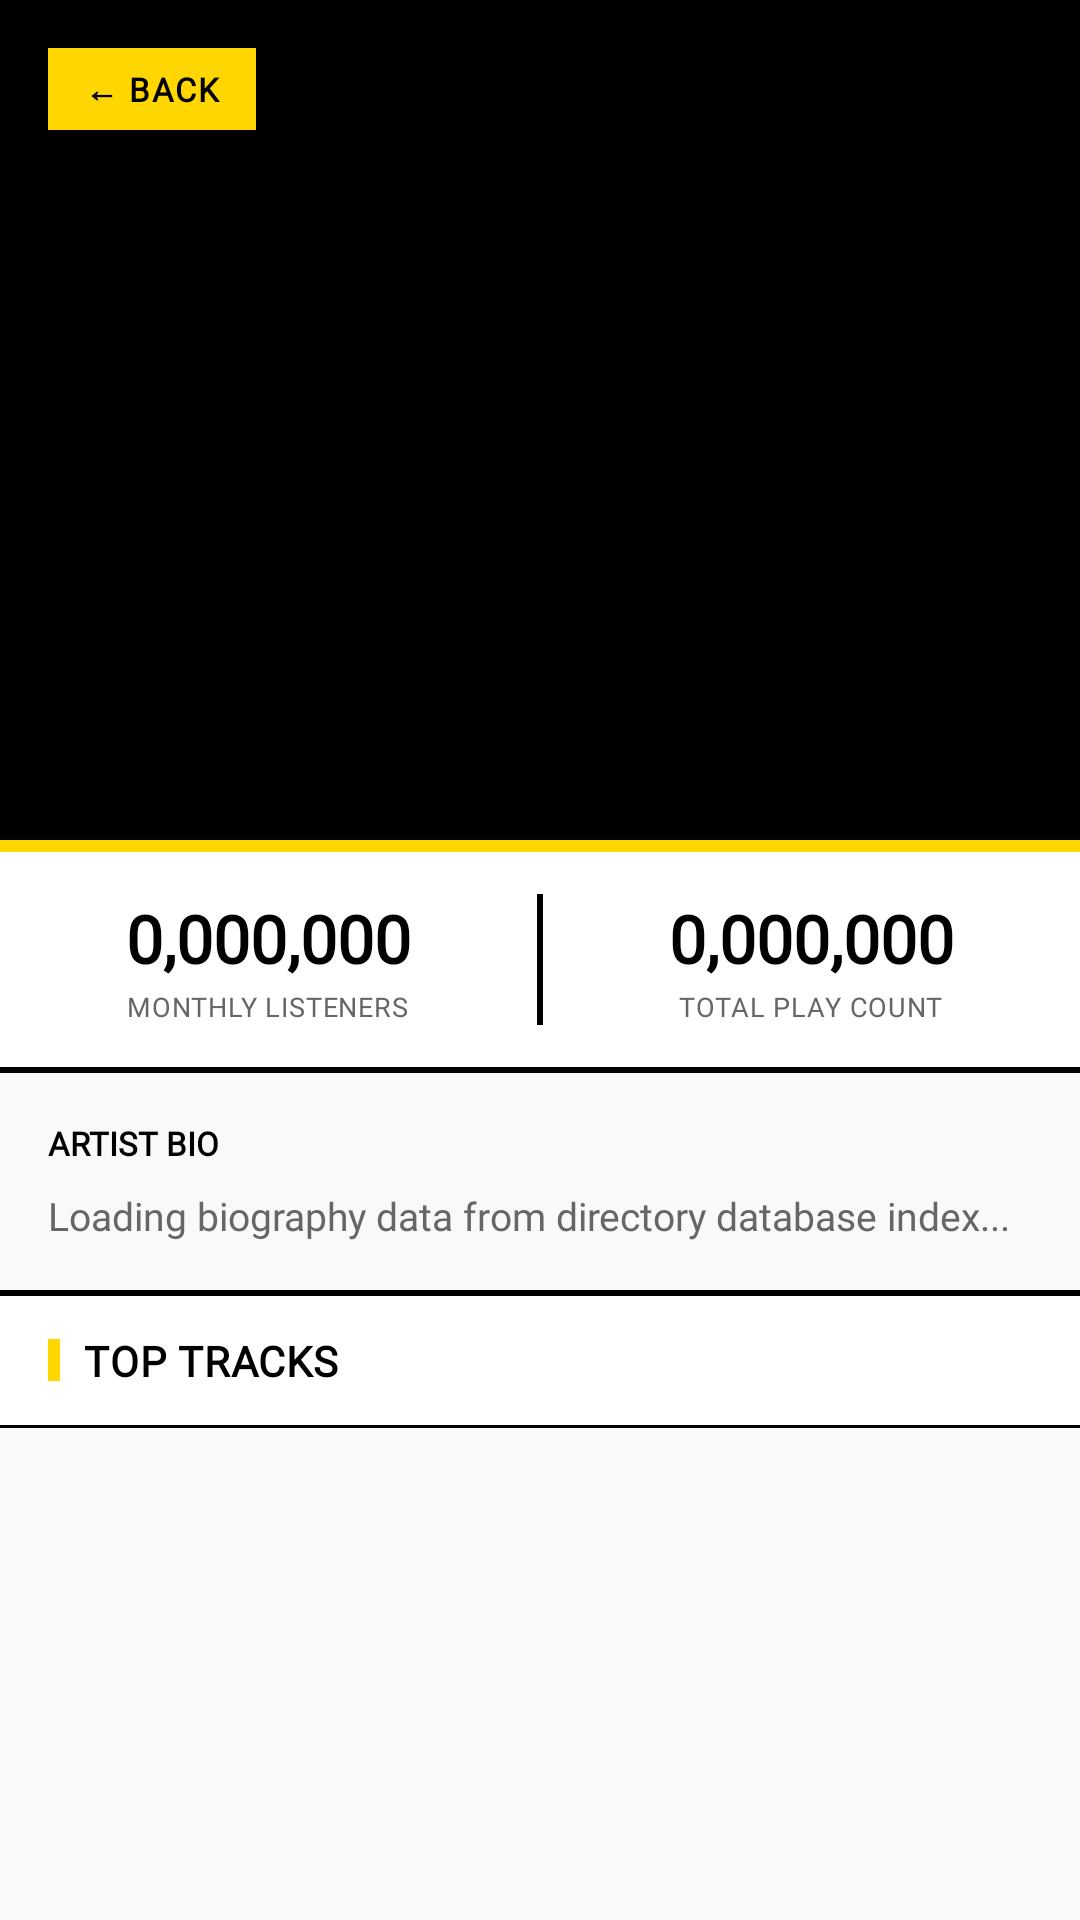

Here is an Android app screen rendered from its layout file. Give the layout XML and the strings, colors and styles it references.
<!-- AndroidManifest.xml: application theme Theme.Noctune -->
<!-- res/layout/activity_artist_detail.xml -->
<?xml version="1.0" encoding="utf-8"?>
<ScrollView
    xmlns:android="http://schemas.android.com/apk/res/android"
    android:layout_width="match_parent"
    android:layout_height="match_parent"
    android:background="@color/bg_main"
    android:fillViewport="true"
    android:scrollbars="none">

    <LinearLayout
        android:layout_width="match_parent"
        android:layout_height="wrap_content"
        android:orientation="vertical">

        
        <RelativeLayout
            android:layout_width="match_parent"
            android:layout_height="280dp"
            android:background="@color/border_color">

            
            <ImageView
                android:id="@+id/iv_artist_image"
                android:layout_width="match_parent"
                android:layout_height="match_parent"
                android:scaleType="centerCrop"
                android:alpha="0.65" />

            
            <View
                android:layout_width="match_parent"
                android:layout_height="match_parent"
                android:background="@color/overlay_dark" />


            
            <TextView
                android:id="@+id/tv_back"
                android:layout_width="wrap_content"
                android:layout_height="wrap_content"
                android:layout_alignParentStart="true"
                android:layout_alignParentTop="true"
                android:layout_margin="16dp"
                android:paddingHorizontal="12dp"
                android:paddingVertical="6dp"
                android:text="← BACK"
                android:textColor="#000000"
                android:background="@color/brand_yellow"
                android:textStyle="bold"
                android:fontFamily="@font/space_mono"
                android:textSize="11sp"
                android:letterSpacing="0.05"/>

            
            <TextView
                android:id="@+id/tv_artist_name"
                android:layout_width="match_parent"
                android:layout_height="wrap_content"
                android:layout_alignParentBottom="true"
                android:layout_marginHorizontal="16dp"
                android:layout_marginBottom="16dp"
                android:textColor="@color/brand_yellow"
                android:textSize="42sp"
                android:fontFamily="@font/bebas_neue"
                android:letterSpacing="0.02"/>

        </RelativeLayout>

        
        <View
            android:layout_width="match_parent"
            android:layout_height="4dp"
            android:background="@color/brand_yellow"/>

        
        <LinearLayout
            android:layout_width="match_parent"
            android:layout_height="wrap_content"
            android:orientation="horizontal"
            android:background="@color/bg_surface"
            android:paddingVertical="14dp">

            
            <LinearLayout
                android:layout_width="0dp"
                android:layout_height="wrap_content"
                android:layout_weight="1"
                android:orientation="vertical"
                android:gravity="center">

                <TextView
                    android:id="@+id/tv_listeners"
                    android:layout_width="wrap_content"
                    android:layout_height="wrap_content"
                    android:text="0,000,000"
                    android:textColor="@color/text_primary"
                    android:textSize="22sp"
                    android:textStyle="bold"
                    android:fontFamily="@font/space_mono" />

                <TextView
                    android:layout_width="wrap_content"
                    android:layout_height="wrap_content"
                    android:layout_marginTop="2dp"
                    android:text="MONTHLY LISTENERS"
                    android:textColor="@color/text_secondary"
                    android:textSize="9sp"
                    android:fontFamily="@font/space_mono"
                    android:letterSpacing="0.03"/>

            </LinearLayout>

            
            <View
                android:layout_width="2dp"
                android:layout_height="match_parent"
                android:background="@color/border_color"/>

            
            <LinearLayout
                android:layout_width="0dp"
                android:layout_height="wrap_content"
                android:layout_weight="1"
                android:orientation="vertical"
                android:gravity="center">

                <TextView
                    android:id="@+id/tv_playcount"
                    android:layout_width="wrap_content"
                    android:layout_height="wrap_content"
                    android:text="0,000,000"
                    android:textColor="@color/text_primary"
                    android:textSize="22sp"
                    android:textStyle="bold"
                    android:fontFamily="@font/space_mono"/>

                <TextView
                    android:layout_width="wrap_content"
                    android:layout_height="wrap_content"
                    android:layout_marginTop="2dp"
                    android:text="TOTAL PLAY COUNT"
                    android:textColor="@color/text_secondary"
                    android:textSize="9sp"
                    android:fontFamily="@font/space_mono"
                    android:letterSpacing="0.03"/>

            </LinearLayout>

        </LinearLayout>

        
        <View
            android:layout_width="match_parent"
            android:layout_height="2dp"
            android:background="@color/border_color"/>

        
        <LinearLayout
            android:layout_width="match_parent"
            android:layout_height="wrap_content"
            android:orientation="vertical"
            android:padding="16dp"
            android:background="@color/bg_main">

            <TextView
                android:layout_width="wrap_content"
                android:layout_height="wrap_content"
                android:text="ARTIST BIO"
                android:textColor="@color/text"
                android:textSize="11sp"
                android:fontFamily="@font/space_mono"
                android:textStyle="bold"
                android:layout_marginBottom="8dp"/>

            <TextView
                android:id="@+id/tv_bio"
                android:layout_width="match_parent"
                android:layout_height="wrap_content"
                android:text="Loading biography data from directory database index..."
                android:textColor="@color/text_secondary"
                android:textSize="13sp"
                android:lineSpacingMultiplier="1.4"
                android:fontFamily="@font/space_mono"/>
        </LinearLayout>

        
        <View
            android:layout_width="match_parent"
            android:layout_height="2dp"
            android:background="@color/border_color"/>

        
        <LinearLayout
            android:layout_width="match_parent"
            android:layout_height="wrap_content"
            android:orientation="horizontal"
            android:gravity="center_vertical"
            android:paddingHorizontal="16dp"
            android:paddingVertical="12dp"
            android:background="@color/bg_surface">

            <View
                android:layout_width="4dp"
                android:layout_height="14dp"
                android:background="@color/brand_yellow"
                android:layout_marginEnd="8dp"/>

            <TextView
                android:layout_width="wrap_content"
                android:layout_height="wrap_content"
                android:text="TOP TRACKS"
                android:textColor="@color/text_primary"
                android:textSize="14sp"
                android:textStyle="bold"
                android:fontFamily="@font/space_mono"
                android:letterSpacing="0.02"/>

        </LinearLayout>

        <View
            android:layout_width="match_parent"
            android:layout_height="1dp"
            android:background="@color/border_color"/>

        
        <androidx.recyclerview.widget.RecyclerView
            android:id="@+id/rv_artist_tracks"
            android:layout_width="match_parent"
            android:layout_height="wrap_content"
            android:nestedScrollingEnabled="false"
            android:paddingHorizontal="8dp"
            android:paddingVertical="12dp"
            android:background="@color/bg_main"/>



    </LinearLayout>


</ScrollView>
<!-- resources referenced by this layout -->
<resources>
  <color name="bg_main">#F9F9F9</color>
  <color name="bg_surface">#FFFFFF</color>
  <color name="border_color">#000000</color>
  <color name="brand_yellow">#FFD600</color>
  <color name="overlay_dark">#99000000</color>
  <color name="text">#000000</color>
  <color name="text_primary">#000000</color>
  <color name="text_secondary">#666666</color>
  <style name="Theme.Noctune" parent="Theme.MaterialComponents.Light.NoActionBar">
          <item name="colorPrimary">@color/brand_yellow</item>
          <item name="colorPrimaryVariant">@color/brand_yellow</item>
          <item name="colorOnPrimary">#000000</item>  
          <item name="colorSecondary">@color/brand_red</item>
  
          <item name="android:windowBackground">@color/bg_main</item>
          <item name="android:statusBarColor">@color/brand_yellow</item>
  
          <item name="android:windowLightStatusBar">true</item>
          <item name="android:clipToPadding">false</item>
      </style>
  <color name="brand_red">#E63329</color>
</resources>
